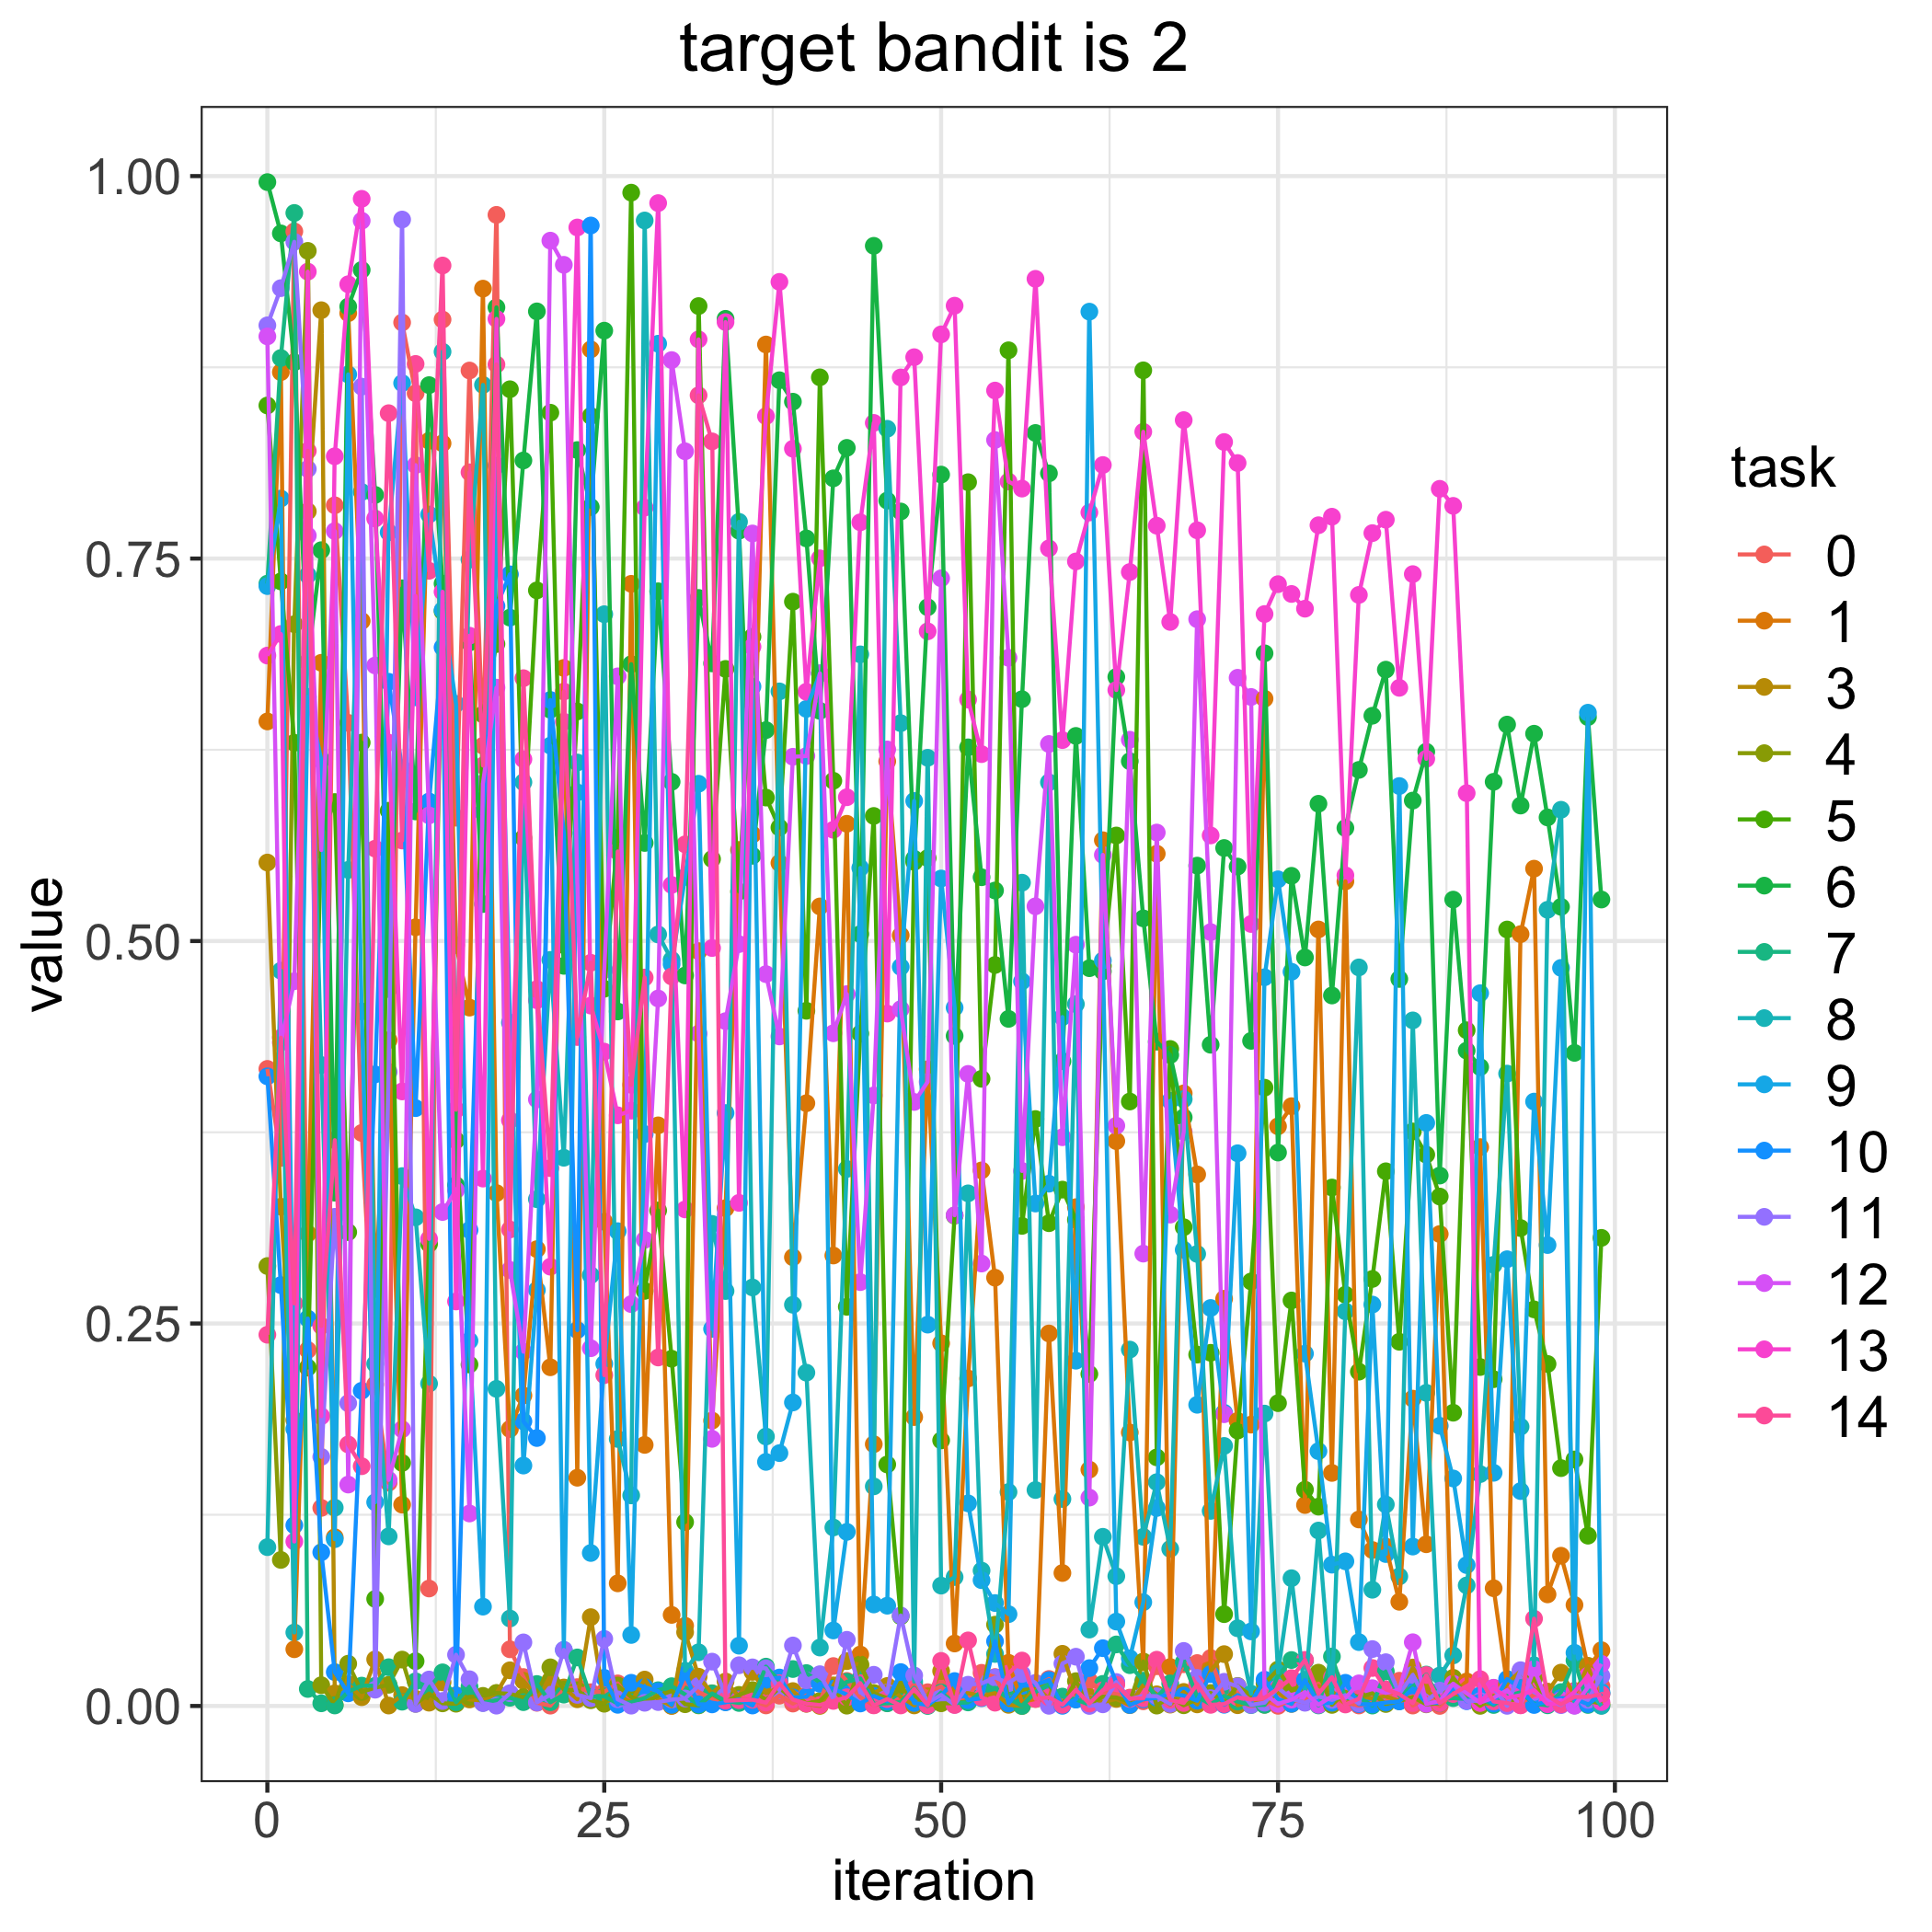

Values plotted in this chart, from the file beside it:
, 0, 1, 3, 4, 5, 6, 7, 8, 9, 10, 11, 12, 13, 14
0, 0.4164, 0.6435, 0.5513, 0.2876, 0.8501, 0.9961, 0.7336, 0.1038, 0.732, 0.4115, 0.9024, 0.8952, 0.6866, 0.2427
1, 0.3582, 0.8718, 0.3263, 0.09546, 0.7351, 0.9625, 0.8811, 0.4806, 0.7892, 0.2751, 0.9267, 0.4337, 0.7007, 0.4368
2, 0.9638, 0.03708, 0.1869, 0.7071, 0.6296, 0.8783, 0.9759, 0.04806, 0.181, 0.1181, 0.957, 0.4737, 0.1075, 0.2631
3, 0.2327, 0.3088, 0.7809, 0.9511, 0.2212, 0.6824, 0.01112, 0.7392, 0.6596, 0.2532, 0.8085, 0.765, 0.9375, 0.8204
4, 0.1295, 0.6819, 0.9123, 0.01358, 0.5696, 0.7555, 0.00175, 0.4189, 0.6184, 0.1005, 0.1628, 0.5595, 0.1894, 0.2484
5, 0.7848, 0.1103, 0.00828, 0.0007388, 0.5909, 0.3355, 0.0003347, 0.1296, 0.109, 0.02216, 0.3197, 0.768, 0.8168, 0.3698
6, 0.6426, 0.9104, 0.01429, 0.02764, 0.3097, 0.9147, 0.009357, 0.5465, 0.8704, 0.008273, 0.1979, 0.1447, 0.9293, 0.171
7, 0.3746, 0.7092, 0.005745, 0.009187, 0.6297, 0.9387, 0.0133, 0.7935, 0.454, 0.206, 0.8624, 0.9708, 0.9851, 0.1567
8, 0.2101, 0.2725, 0.03045, 0.01197, 0.06998, 0.7916, 0.0132, 0.2236, 0.1332, 0.4128, 0.01064, 0.6801, 0.7762, 0.5604
9, 0.146, 0.4352, 0.0002931, 0.01385, 0.5852, 0.4686, 0.02534, 0.1109, 0.7671, 0.6695, 0.4145, 0.1478, 0.6297, 0.845
10, 0.9043, 0.1316, 0.007103, 0.03033, 0.1589, 0.7306, 0.002802, 0.3464, 0.8647, 0.6129, 0.9716, 0.1809, 0.4017, 0.5657
11, 0.858, 0.509, 0.004736, 0.001417, 0.02929, 0.5847, 0.01614, 0.3194, 0.6593, 0.3908, 0.001371, 0.8111, 0.7255, 0.8772
12, 0.07679, 0.827, 0.002169, 0.008121, 0.302, 0.8634, 0.01195, 0.2107, 0.7788, 0.5912, 0.01731, 0.5821, 0.3053, 0.742
13, 0.9062, 0.8253, 0.01547, 0.00172, 0.7156, 0.7336, 0.02198, 0.8852, 0.7163, 0.692, 0.003282, 0.3229, 0.7283, 0.9416
14, 0.5806, 0.4973, 0.007025, 0.001486, 0.3698, 0.3404, 0.002391, 0.4076, 0.655, 0.006797, 0.03349, 0.3371, 0.2644, 0.3897
15, 0.8729, 0.4565, 0.004276, 0.005949, 0.2232, 0.6952, 0.01264, 0.7493, 0.2388, 0.3111, 0.01748, 0.1258, 0.6996, 0.8064
16, 0.6277, 0.9264, 0.003554, 0.006611, 0.6481, 0.5242, 0.002073, 0.8635, 0.06494, 0.5841, 0.001874, 0.6032, 0.3447, 0.6147
17, 0.9747, 0.3353, 0.00835, 0.008508, 0.6941, 0.9142, 0.003809, 0.2073, 0.8108, 0.719, 0.0002159, 0.6656, 0.9067, 0.8769
18, 0.03706, 0.181, 0.02334, 0.007862, 0.8607, 0.7114, 0.005376, 0.05717, 0.4467, 0.7397, 0.008343, 0.285, 0.3829, 0.3114
19, 0.01893, 0.2029, 0.01647, 0.005705, 0.5673, 0.8141, 0.002501, 0.6038, 0.1572, 0.1861, 0.04158, 0.2316, 0.6188, 0.6718
20, 0.002098, 0.2986, 0.005916, 0.009208, 0.7292, 0.9116, 0.01436, 0.3313, 0.2719, 0.1751, 0.002286, 0.3965, 0.4613, 0.4686
21, 0.000222, 0.2214, 0.01689, 0.02527, 0.8453, 0.6512, 0.002437, 0.4877, 0.6277, 0.6576, 0.007356, 0.9578, 0.2871, 0.3516
22, 0.01091, 0.6785, 0.01209, 0.01063, 0.4974, 0.4838, 0.00743, 0.3583, 0.03662, 0.5704, 0.03665, 0.942, 0.6434, 0.6631
23, 0.01233, 0.1492, 0.004396, 0.01032, 0.6501, 0.8209, 0.03173, 0.6167, 0.5971, 0.2457, 0.007257, 0.5376, 0.9664, 0.4373
24, 0.008996, 0.8867, 0.05806, 0.003737, 0.8432, 0.7837, 0.005947, 0.2816, 0.1, 0.9677, 0.005088, 0.2338, 0.4578, 0.4858
25, 0.009271, 0.3165, 0.002242, 0.001471, 0.4688, 0.899, 0.006334, 0.7136, 0.2236, 0.01838, 0.04385, 0.4811, 0.4277, 0.2163
26, 0.01476, 0.08016, 0.006011, 0.01335, 0.5675, 0.454, 0.001606, 0.1745, 0.3104, 0.0007638, 0.004342, 0.673, 0.3861, 0.5585
27, 0.003612, 0.7335, 0.002759, 0.005852, 0.9892, 0.681, 0.002419, 0.1376, 0.04642, 0.01517, 0.0002167, 0.2627, 0.3891, 0.406
28, 0.005339, 0.1707, 0.01727, 0.002439, 0.2713, 0.5641, 0.005208, 0.971, 0.3738, 0.01237, 0.0021, 0.3047, 0.7833, 0.4761
29, 0.005151, 0.3795, 0.004407, 0.006607, 0.3239, 0.7286, 0.0103, 0.5043, 0.8904, 0.009623, 0.002561, 0.4625, 0.9823, 0.2278
30, 0.0001456, 0.05953, 5.388880294627153e-05, 0.00979, 0.227, 0.6041, 0.01294, 0.4877, 0.4849, 0.0007475, 0.00416, 0.8797, 0.5367, 0.4768
31, 0.01562, 0.05242, 0.04819, 0.001147, 0.1202, 0.4775, 0.007519, 0.02303, 0.5419, 0.02033, 0.004903, 0.8201, 0.3246, 0.5632
32, 0.009176, 0.4934, 0.01913, 0.0004037, 0.915, 0.7243, 0.000604, 0.03509, 0.6028, 0.001075, 0.01319, 0.4395, 0.8933, 0.8567
33, 0.004885, 0.1865, 0.008309, 0.007687, 0.5536, 0.6815, 0.00818, 0.3151, 0.2465, 0.00104, 0.02898, 0.1746, 0.4954, 0.8266
34, 0.003226, 0.3254, 0.01601, 0.002668, 0.6779, 0.9067, 0.003242, 0.2712, 0.3876, 0.002394, 0.007105, 0.4476, 0.9046, 0.003454
35, 0.005176, 0.5595, 0.006192, 0.007254, 0.5324, 0.7682, 0.001969, 0.774, 0.03941, 0.00439, 0.02663, 0.498, 0.3288, 0.003812
36, 0.003547, 0.5696, 0.0223, 0.01041, 0.6989, 0.5557, 0.003764, 0.2736, 0.6664, 0.0003051, 0.02524, 0.7664, 0.6924, 0.004074
37, 0.0003666, 0.8899, 0.008349, 0.004004, 0.5938, 0.6379, 0.02573, 0.1761, 0.1595, 0.01712, 0.02461, 0.4784, 0.8431, 0.002216
38, 0.006744, 0.551, 0.01208, 0.01173, 0.5742, 0.8666, 0.01637, 0.6632, 0.1653, 0.01861, 0.0104, 0.4376, 0.9309, 0.01491
39, 0.001585, 0.2933, 0.009741, 0.004855, 0.7218, 0.8525, 0.02414, 0.2623, 0.1984, 0.005579, 0.03956, 0.6204, 0.8218, 0.004196
40, 0.006895, 0.394, 0.001432, 0.001689, 0.4544, 0.7632, 0.02151, 0.2179, 0.6517, 0.006042, 0.01681, 0.6209, 0.6629, 0.001548
41, 0.002693, 0.5226, 5.280619406607633e-05, 0.003242, 0.8685, 0.6505, 0.01537, 0.0382, 0.6749, 0.01454, 0.02078, 0.6749, 0.7502, 0.0006014
42, 0.02609, 0.2944, 0.01347, 0.01195, 0.6048, 0.8024, 0.007841, 0.1167, 0.04936, 0.01123, 0.004682, 0.4397, 0.5727, 0.003308
43, 0.01638, 0.5766, 0.02931, 0.0002097, 0.2609, 0.8224, 0.0158, 0.351, 0.1138, 0.007482, 0.04325, 0.4653, 0.594, 0.005689
44, 0.005641, 0.03364, 0.02662, 0.02721, 0.4395, 0.5045, 0.01802, 0.6874, 0.5478, 0.001627, 0.008784, 0.2771, 0.7737, 0.01494
45, 0.0005611, 0.1711, 0.008473, 0.008339, 0.5818, 0.9544, 0.001393, 0.1435, 0.06637, 0.006538, 0.0204, 0.3991, 0.8387, 0.0003954
46, 0.001906, 0.6175, 0.01307, 0.005056, 0.1579, 0.7879, 0.001749, 0.8348, 0.06554, 0.003052, 0.008787, 0.6252, 0.4526, 0.004538
47, 0.003745, 0.5037, 0.005985, 0.01095, 0.05868, 0.7808, 0.002571, 0.6424, 0.4831, 0.02216, 0.05916, 0.4555, 0.8684, 0.0003589
48, 0.01413, 0.1888, 0.0003709, 0.006915, 0.5517, 0.5537, 0.01188, 0.01596, 0.5916, 0.00196, 0.01995, 0.3948, 0.8816, 0.01118
49, 0.009009, 0.4162, 0.006335, 0.0004764, 0.5542, 0.7182, 3.1066919853845334e-06, 0.6198, 0.2493, 0.0006652, 0.002351, 0.408, 0.7024, 0.000465
50, 0.01281, 0.2371, 0.02284, 0.001749, 0.1736, 0.8049, 0.008799, 0.07867, 0.5409, 0.006864, 0.007148, 0.7371, 0.8965, 0.02947
51, 0.002495, 0.04084, 0.008434, 0.001821, 0.3205, 0.438, 0.001941, 0.08426, 0.4564, 0.0163, 0.0008016, 0.3208, 0.9153, 0.0006385
52, 0.004386, 0.2141, 0.008396, 0.003044, 0.7999, 0.6266, 0.002326, 0.3351, 0.1324, 0.003816, 0.01389, 0.4131, 0.6578, 0.04288
53, 0.02168, 0.3501, 0.006435, 0.006385, 0.4099, 0.5417, 0.009378, 0.08849, 0.08222, 0.005108, 0.01472, 0.2892, 0.6222, 0.005521
54, 0.01891, 0.2799, 0.008439, 0.05314, 0.4843, 0.533, 0.01185, 0.03401, 0.06729, 0.04229, 0.01864, 0.8275, 0.8598, 0.002152
55, 0.00328, 0.0282, 0.0007532, 0.003444, 0.8861, 0.4491, 0.005039, 0.1399, 0.06001, 0.001618, 0.01495, 0.6851, 0.8004, 0.02124
56, 0.01105, 0.002619, 2.2825772200725945e-05, 0.01028, 0.3138, 0.6581, 1.9047224946965337e-05, 0.5381, 0.4737, 0.01313, 0.02091, 0.3497, 0.7957, 0.0297
57, 0.01292, 0.004591, 0.013, 0.01315, 0.3837, 0.8321, 0.009172, 0.1412, 0.3284, 0.01382, 0.01511, 0.5227, 0.9328, 0.004648
58, 0.01765, 0.2435, 0.00444, 0.01379, 0.3156, 0.8057, 0.01422, 0.6037, 0.3414, 0.01691, 0.0001259, 0.6288, 0.7567, 0.005678
59, 0.002745, 0.08692, 0.03411, 0.001249, 0.3375, 0.4214, 0.006147, 0.1353, 0.4503, 0.0001119, 0.02768, 0.3717, 0.6313, 0.0007864
... 40 more rows
